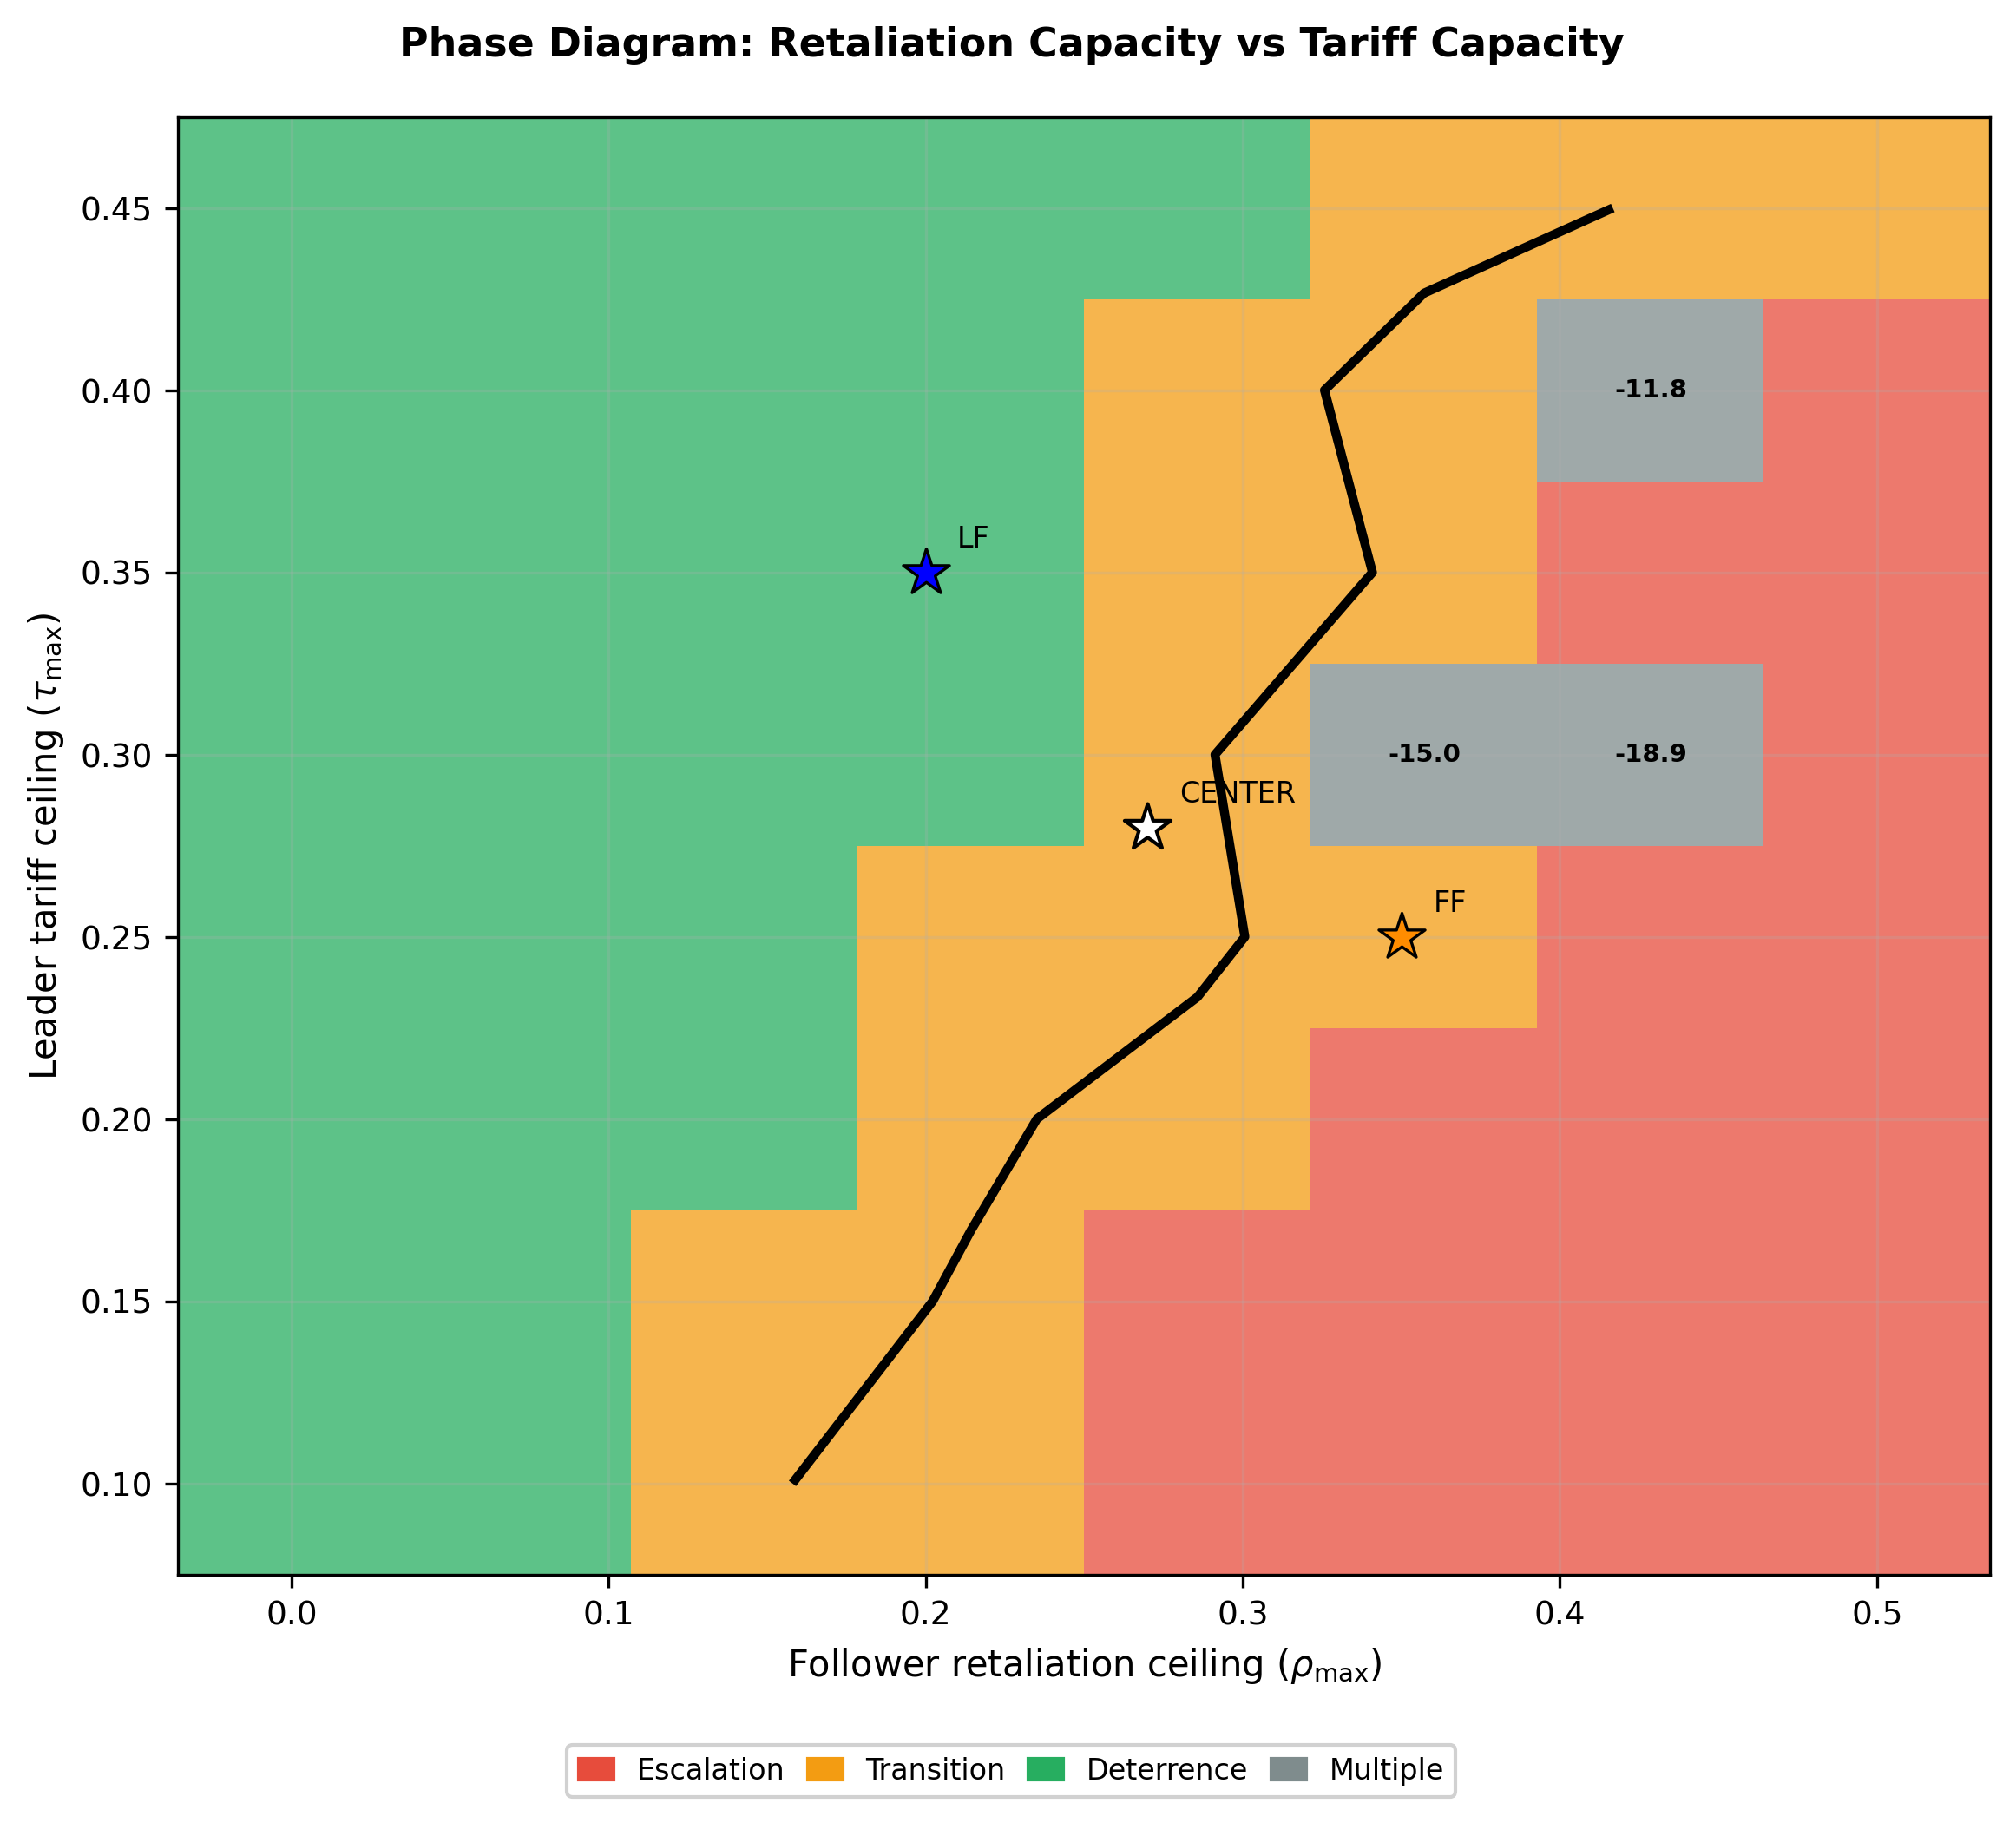

The data file committed next to this chart (first rows):
x_val, y_val, regime, mean_lpay, x_attr, y_attr, n_seeds
0.0000, 0.1000, Deterrence, 33.45, rho_max, tau_max, 10
0.0714, 0.1000, Deterrence, 15.33, rho_max, tau_max, 10
0.1429, 0.1000, Transition, 3.738, rho_max, tau_max, 10
0.2143, 0.1000, Transition, -13.91, rho_max, tau_max, 10
0.2857, 0.1000, Escalation, -23.51, rho_max, tau_max, 10
0.3571, 0.1000, Escalation, -40.05, rho_max, tau_max, 10
0.4286, 0.1000, Escalation, -47.5, rho_max, tau_max, 10
0.5000, 0.1000, Escalation, -64.48, rho_max, tau_max, 10
0.0000, 0.1500, Deterrence, 48.02, rho_max, tau_max, 10
0.0714, 0.1500, Deterrence, 28.33, rho_max, tau_max, 10
0.1429, 0.1500, Transition, 11.28, rho_max, tau_max, 10
0.2143, 0.1500, Transition, -2.296, rho_max, tau_max, 10
0.2857, 0.1500, Escalation, -20.67, rho_max, tau_max, 10
0.3571, 0.1500, Escalation, -28.63, rho_max, tau_max, 10
0.4286, 0.1500, Escalation, -48.45, rho_max, tau_max, 10
0.5000, 0.1500, Escalation, -52.1, rho_max, tau_max, 10
0.0000, 0.2000, Deterrence, 61.16, rho_max, tau_max, 10
0.0714, 0.2000, Deterrence, 39.61, rho_max, tau_max, 10
0.1429, 0.2000, Deterrence, 22.99, rho_max, tau_max, 10
0.2143, 0.2000, Transition, 3.603, rho_max, tau_max, 10
0.2857, 0.2000, Transition, -8.792, rho_max, tau_max, 10
0.3571, 0.2000, Escalation, -19.98, rho_max, tau_max, 10
0.4286, 0.2000, Escalation, -37.61, rho_max, tau_max, 10
0.5000, 0.2000, Escalation, -49.53, rho_max, tau_max, 10
0.0000, 0.2500, Deterrence, 69.67, rho_max, tau_max, 10
0.0714, 0.2500, Deterrence, 55.01, rho_max, tau_max, 10
0.1429, 0.2500, Deterrence, 30.3, rho_max, tau_max, 10
0.2143, 0.2500, Transition, 10.73, rho_max, tau_max, 10
0.2857, 0.2500, Transition, 4.339, rho_max, tau_max, 10
0.3571, 0.2500, Transition, -16.41, rho_max, tau_max, 10
0.4286, 0.2500, Escalation, -28.82, rho_max, tau_max, 10
0.5000, 0.2500, Escalation, -45.76, rho_max, tau_max, 10
0.0000, 0.3000, Deterrence, 75.97, rho_max, tau_max, 10
0.0714, 0.3000, Deterrence, 59.84, rho_max, tau_max, 10
0.1429, 0.3000, Deterrence, 39.8, rho_max, tau_max, 10
0.2143, 0.3000, Deterrence, 20.58, rho_max, tau_max, 10
0.2857, 0.3000, Transition, 1.255, rho_max, tau_max, 10
0.3571, 0.3000, Multiple, -14.98, rho_max, tau_max, 10
0.4286, 0.3000, Multiple, -18.89, rho_max, tau_max, 10
0.5000, 0.3000, Escalation, -29.13, rho_max, tau_max, 10
0.0000, 0.3500, Deterrence, 80.93, rho_max, tau_max, 10
0.0714, 0.3500, Deterrence, 63.14, rho_max, tau_max, 10
0.1429, 0.3500, Deterrence, 42.63, rho_max, tau_max, 10
0.2143, 0.3500, Deterrence, 21.45, rho_max, tau_max, 10
0.2857, 0.3500, Transition, 9.49, rho_max, tau_max, 10
0.3571, 0.3500, Transition, -2.795, rho_max, tau_max, 10
0.4286, 0.3500, Escalation, -20.89, rho_max, tau_max, 10
0.5000, 0.3500, Escalation, -20.45, rho_max, tau_max, 10
0.0000, 0.4000, Deterrence, 84.23, rho_max, tau_max, 10
0.0714, 0.4000, Deterrence, 66.79, rho_max, tau_max, 10
0.1429, 0.4000, Deterrence, 43.77, rho_max, tau_max, 10
0.2143, 0.4000, Deterrence, 31.06, rho_max, tau_max, 10
0.2857, 0.4000, Transition, 7.79, rho_max, tau_max, 10
0.3571, 0.4000, Transition, -6.104, rho_max, tau_max, 10
0.4286, 0.4000, Multiple, -11.8, rho_max, tau_max, 10
0.5000, 0.4000, Escalation, -22.01, rho_max, tau_max, 10
0.0000, 0.4500, Deterrence, 86.22, rho_max, tau_max, 10
0.0714, 0.4500, Deterrence, 66.88, rho_max, tau_max, 10
0.1429, 0.4500, Deterrence, 46.53, rho_max, tau_max, 10
0.2143, 0.4500, Deterrence, 30.65, rho_max, tau_max, 10
... 4 more rows
